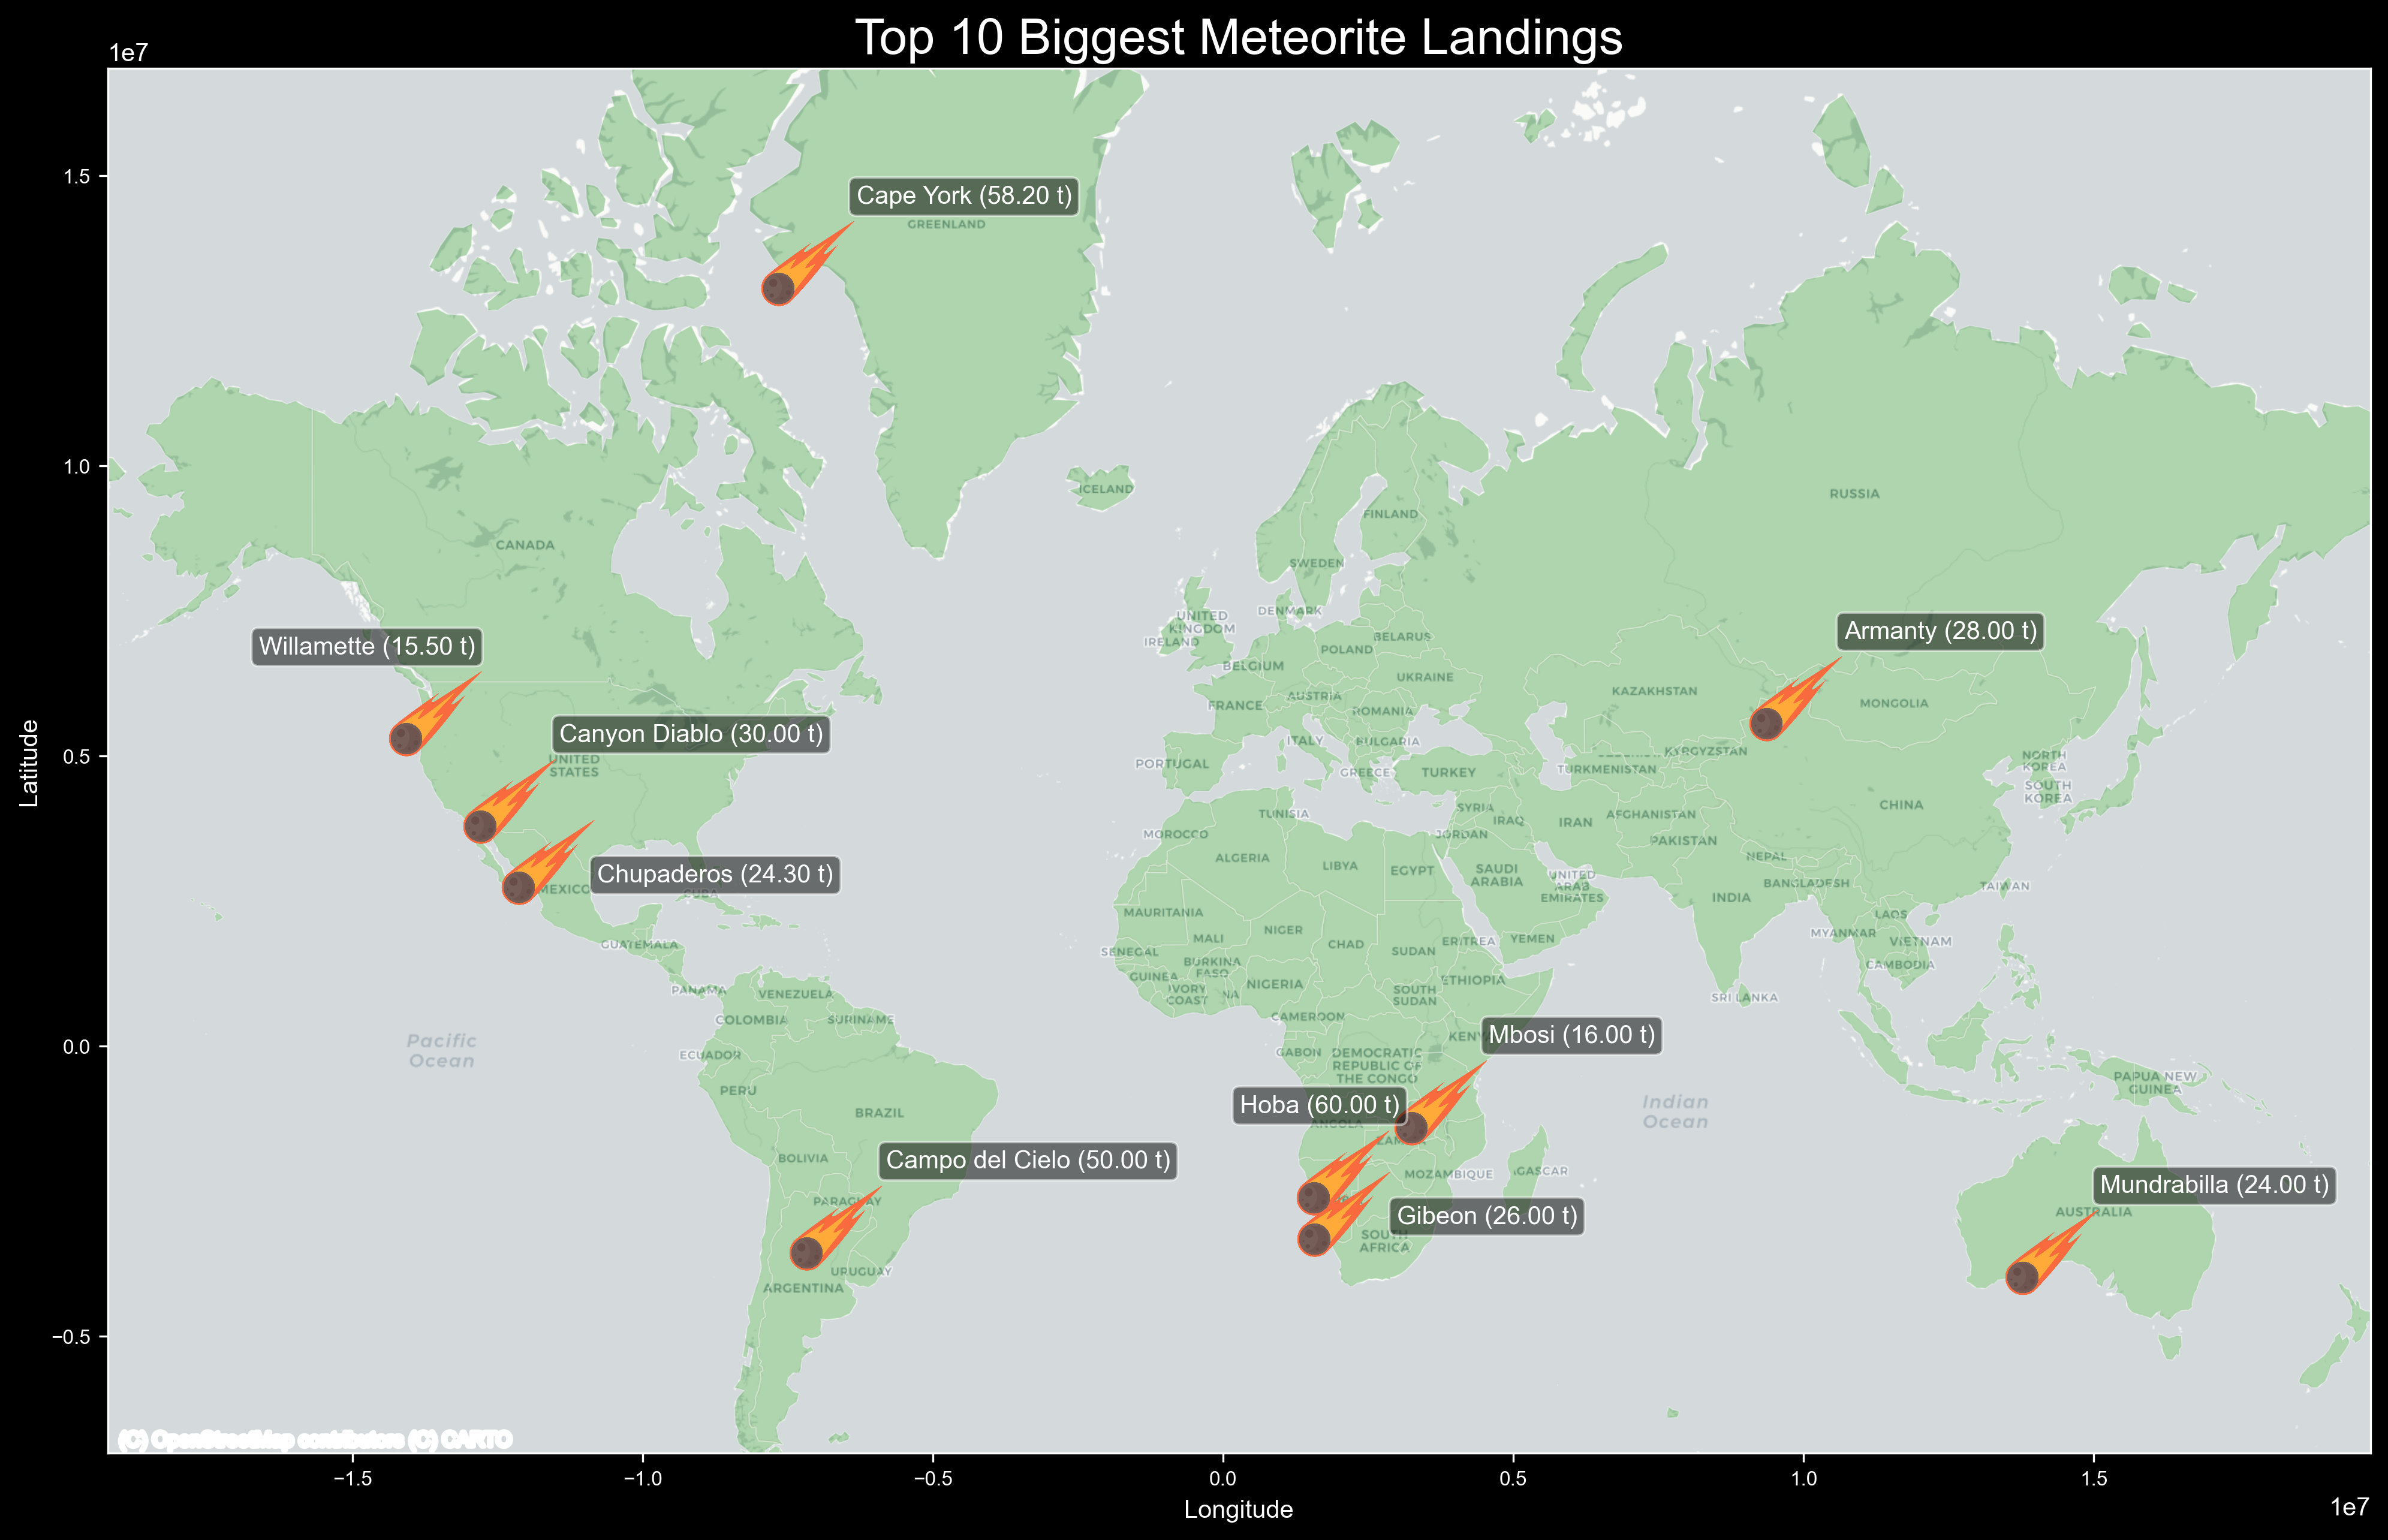

Source data for this figure (header and first rows):
name, id, nametype, recclass, mass (g), fall, year, reclat, reclong, GeoLocation
Aachen, 1, Valid, L5, 21, Fell, 1880, 50.77, 6.083, (50.775, 6.08333)
Aarhus, 2, Valid, H6, 720, Fell, 1951, 56.18, 10.23, (56.18333, 10.23333)
Abee, 6, Valid, EH4, 107000, Fell, 1952, 54.22, -113, (54.21667, -113.0)
Acapulco, 10, Valid, Acapulcoite, 1914, Fell, 1976, 16.88, -99.9, (16.88333, -99.9)
Achiras, 370, Valid, L6, 780, Fell, 1902, -33.17, -64.95, (-33.16667, -64.95)
Adhi Kot, 379, Valid, EH4, 4239, Fell, 1919, 32.1, 71.8, (32.1, 71.8)
Adzhi-Bogdo (stone), 390, Valid, LL3-6, 910, Fell, 1949, 44.83, 95.17, (44.83333, 95.16667)
Agen, 392, Valid, H5, 30000, Fell, 1814, 44.22, 0.6167, (44.21667, 0.61667)
Aguada, 398, Valid, L6, 1620, Fell, 1930, -31.6, -65.23, (-31.6, -65.23333)
Aguila Blanca, 417, Valid, L, 1440, Fell, 1920, -30.87, -64.55, (-30.86667, -64.55)
Aioun el Atrouss, 423, Valid, Diogenite-pm, 1000, Fell, 1974, 16.4, -9.57, (16.39806, -9.57028)
Aïr, 424, Valid, L6, 24000, Fell, 1925, 19.08, 8.383, (19.08333, 8.38333)
Aire-sur-la-Lys, 425, Valid, Unknown, , Fell, 1769, 50.67, 2.333, (50.66667, 2.33333)
Akaba, 426, Valid, L6, 779, Fell, 1949, 29.52, 35.05, (29.51667, 35.05)
Akbarpur, 427, Valid, H4, 1800, Fell, 1838, 29.72, 77.95, (29.71667, 77.95)
Akwanga, 432, Valid, H, 3000, Fell, 1959, 8.917, 8.433, (8.91667, 8.43333)
Akyumak, 433, Valid, Iron, IVA, 50000, Fell, 1981, 39.92, 42.82, (39.91667, 42.81667)
Al Rais, 446, Valid, CR2-an, 160, Fell, 1957, 24.42, 39.52, (24.41667, 39.51667)
Al Zarnkh, 447, Valid, LL5, 700, Fell, 2001, 13.66, 28.96, (13.66033, 28.96)
Alais, 448, Valid, CI1, 6000, Fell, 1806, 44.12, 4.083, (44.11667, 4.08333)
Albareto, 453, Valid, L/LL4, 2000, Fell, 1766, 44.65, 11.02, (44.65, 11.01667)
Alberta, 454, Valid, L, 625, Fell, 1949, 2, 22.67, (2.0, 22.66667)
Alby sur Chéran, 458, Valid, Eucrite-mmict, 252, Fell, 2002, 45.82, 6.015, (45.82133, 6.01533)
Aldsworth, 461, Valid, LL5, 700, Fell, 1835, 51.78, -1.783, (51.78333, -1.78333)
Aleppo, 462, Valid, L6, 3200, Fell, 1873, 36.23, 37.13, (36.23333, 37.13333)
Alessandria, 463, Valid, H5, 908, Fell, 1860, 44.88, 8.75, (44.88333, 8.75)
Alexandrovsky, 465, Valid, H4, 9251, Fell, 1900, 50.95, 31.82, (50.95, 31.81667)
Alfianello, 466, Valid, L6, 228000, Fell, 1883, 45.27, 10.15, (45.26667, 10.15)
Allegan, 2276, Valid, H5, 32000, Fell, 1899, 42.53, -85.88, (42.53333, -85.88333)
Allende, 2278, Valid, CV3, 2000000, Fell, 1969, 26.97, -105.3, (26.96667, -105.31667)
Almahata Sitta, 48915, Valid, Ureilite-an, 3950, Fell, 2008, 20.75, 32.41, (20.74575, 32.41275)
Alta'ameem, 2284, Valid, LL5, 6000, Fell, 1977, 35.27, 44.22, (35.27333, 44.21556)
Ambapur Nagla, 2290, Valid, H5, 6400, Fell, 1895, 27.67, 78.25, (27.66667, 78.25)
Andhara, 2294, Valid, Stone-uncl, 2700, Fell, 1880, 26.58, 85.57, (26.58333, 85.56667)
Andover, 2295, Valid, L6, 3200, Fell, 1898, 44.62, -70.75, (44.61667, -70.75)
Andreevka, 2296, Valid, L3, 600, Fell, 1969, 48.7, 37.5, (48.7, 37.5)
Andura, 2298, Valid, H6, 17900, Fell, 1939, 20.88, 76.87, (20.88333, 76.86667)
Northwest Africa 5815, 50693, Valid, L5, 256.8, Found, , 0, 0, (0.0, 0.0)
Angers, 2301, Valid, L6, , Fell, 1822, 47.47, -0.55, (47.46667, -0.55)
Angra dos Reis (stone), 2302, Valid, Angrite, 1500, Fell, 1869, -22.97, -44.32, (-22.96667, -44.31667)
Ankober, 2304, Valid, H4, 6500, Fell, 1942, 9.533, 39.72, (9.53333, 39.71667)
Anlong, 2305, Valid, H5, 2500, Fell, 1971, 25.15, 105.2, (25.15, 105.18333)
Aomori, 2313, Valid, L6, 320, Fell, 1984, 40.81, 140.8, (40.81056, 140.78556)
Appley Bridge, 2318, Valid, LL6, 15000, Fell, 1914, 53.58, -2.717, (53.58333, -2.71667)
Apt, 2320, Valid, L6, 3200, Fell, 1803, 43.87, 5.383, (43.86667, 5.38333)
Arbol Solo, 2325, Valid, H5, 810, Fell, 1954, -33, -66, (-33.0, -66.0)
Archie, 2329, Valid, H6, 5070, Fell, 1932, 38.5, -94.3, (38.5, -94.3)
Arroyo Aguiar, 2340, Valid, H5, 7450, Fell, 1950, -31.42, -60.67, (-31.41667, -60.66667)
Asco, 2345, Valid, H6, 41, Fell, 1805, 42.45, 9.033, (42.45, 9.03333)
Ash Creek, 48954, Valid, L6, 9500, Fell, 2009, 31.8, -97.01, (31.805, -97.01)
Ashdon, 2346, Valid, L6, 1300, Fell, 1923, 52.05, 0.3, (52.05, 0.3)
Assisi, 2353, Valid, H5, 2000, Fell, 1886, 43.03, 12.55, (43.03333, 12.55)
Atarra, 4883, Valid, L4, 1280, Fell, 1920, 25.25, 80.62, (25.25417, 80.625)
Atemajac, 4884, Valid, L6, 94.2, Fell, 1896, 20.07, -103.7, (20.06667, -103.66667)
Athens, 4885, Valid, LL6, 265, Fell, 1933, 34.75, -87, (34.75, -87.0)
Atoka, 4888, Valid, L6, 1384, Fell, 1945, 34.32, -96.15, (34.31667, -96.15)
Aubres, 4893, Valid, Aubrite, 800, Fell, 1836, 44.38, 5.167, (44.38333, 5.16667)
Aumale, 4899, Valid, L6, 50000, Fell, 1865, 36.17, 3.667, (36.16667, 3.66667)
Aumieres, 4900, Valid, L6, 2000, Fell, 1842, 44.33, 3.233, (44.33333, 3.23333)
Ausson, 4903, Valid, L5, 50000, Fell, 1858, 43.08, 0.5833, (43.08333, 0.58333)
... 45,654 more rows
